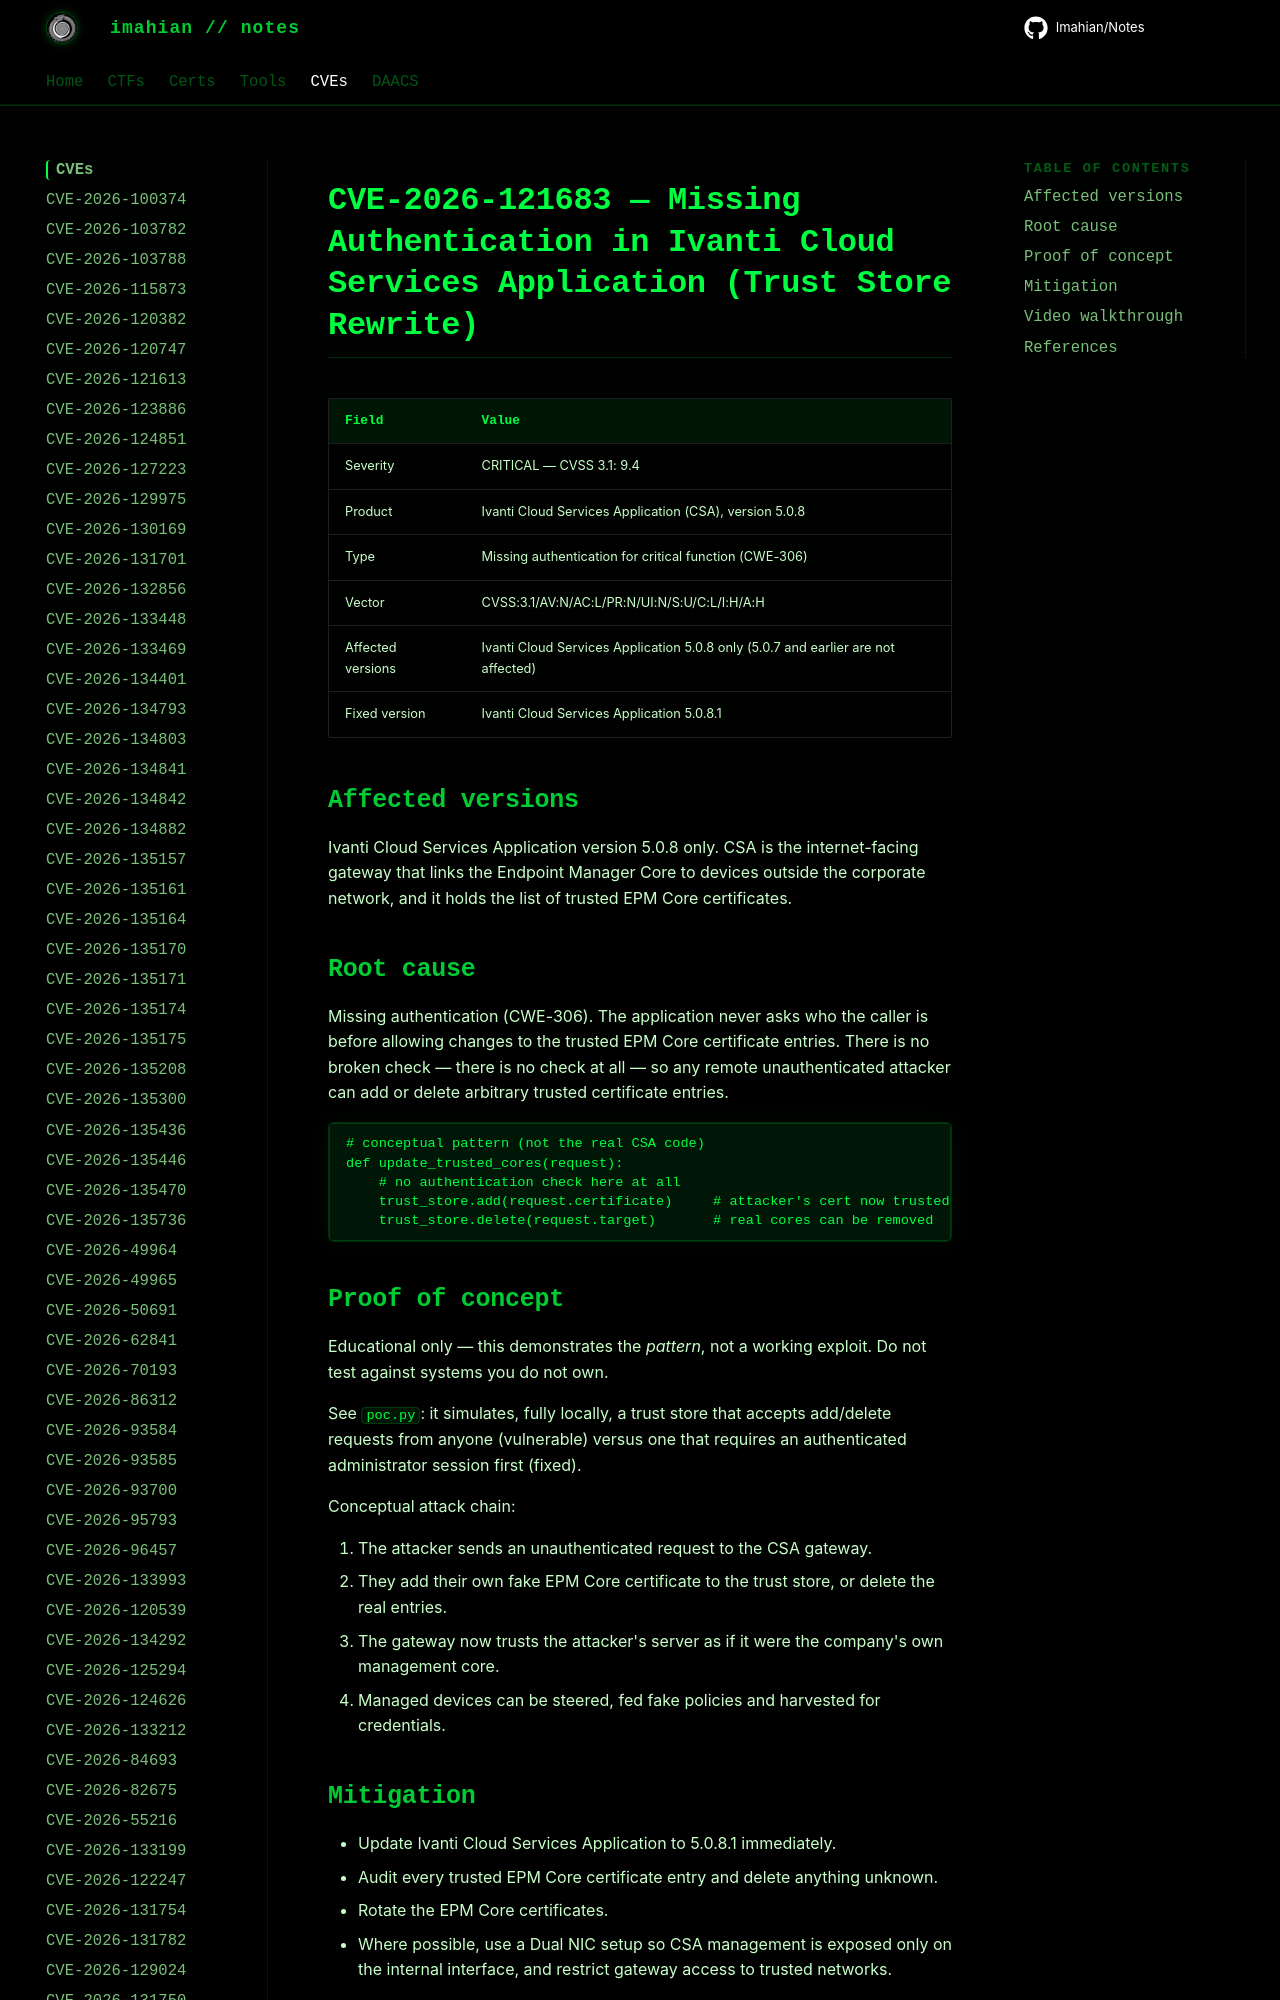

repository: Imahian/Notes · page: CVEs/CVE-2026-121683/index.html · generator: mkdocs

# CVE-2026-121683 — Missing Authentication in Ivanti Cloud Services Application (Trust Store Rewrite)

| Field | Value |
|---|---|
| Severity | CRITICAL — CVSS 3.1: 9.4 |
| Product | Ivanti Cloud Services Application (
